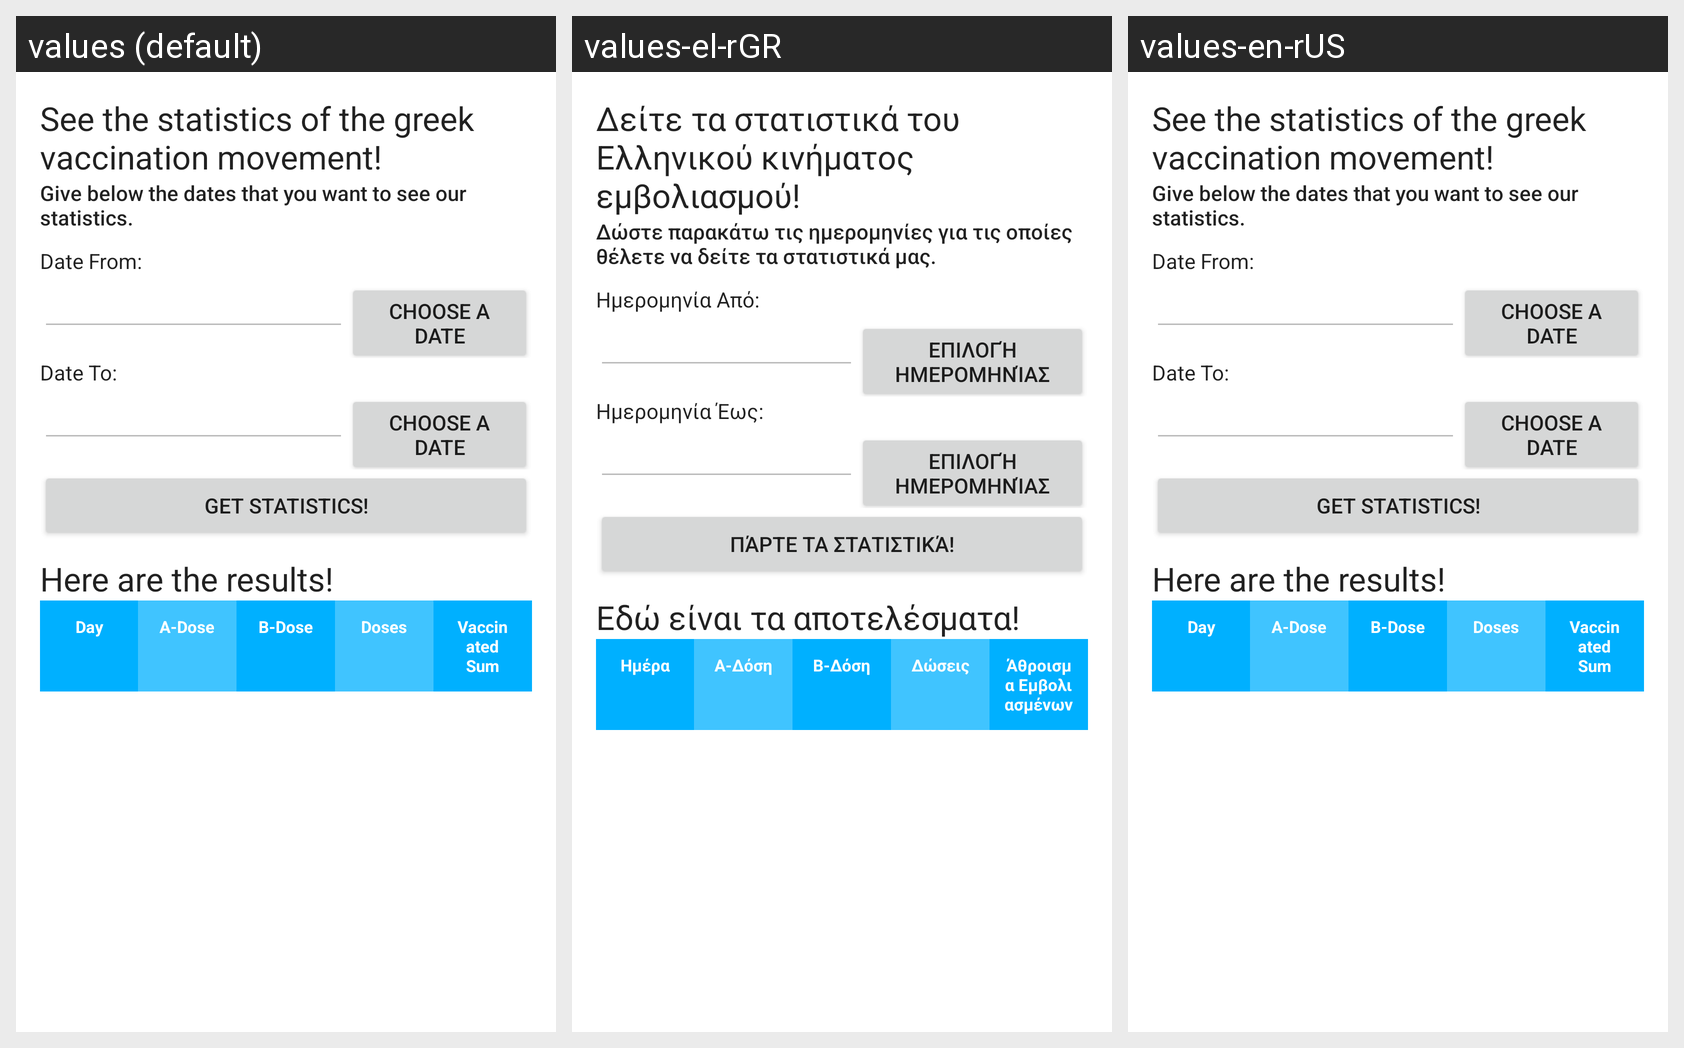

The same Android screen rendered under several of its app's locales, left to right. List the strings drawn on it with the default value and each locale's translation.
Android screen res/layout/fragment_statistics.xml rendered under 3 locales, left to right: values (default), values-el-rGR, values-en-rUS. Device: Nexus 5 (rendered at 1080×1920; each locale shown at half size, 540×960, under a caption strip naming it); theme Theme.EthinkosOrganismosEmboliasmou.
Strings drawn on this screen, with the default value and each locale's value (text and hints the layout hard-codes, and strings that could not be matched under every locale, appear in the picture but are not listed):

statistics_title
  values: See the statistics of the greek vaccination movement!
  values-el-rGR: Δείτε τα στατιστικά του Ελληνικού κινήματος εμβολιασμού!
  values-en-rUS: See the statistics of the greek vaccination movement!

statistics_explain
  values: Give below the dates that you want to see our statistics.
  values-el-rGR: Δώστε παρακάτω τις ημερομηνίες για τις οποίες θέλετε να δείτε τα στατιστικά μας.
  values-en-rUS: Give below the dates that you want to see our statistics.

date_from
  values: Date From:
  values-el-rGR: Ημερομηνία Από:
  values-en-rUS: Date From:

choose_date_button
  values: Choose a Date
  values-el-rGR: Επιλογή Ημερομηνίας
  values-en-rUS: Choose a Date

date_to
  values: Date To:
  values-el-rGR: Ημερομηνία Έως:
  values-en-rUS: Date To:

get_statistics_button
  values: Get Statistics!
  values-el-rGR: Πάρτε τα Στατιστικά!
  values-en-rUS: Get Statistics!

results_title
  values: Here are the results!
  values-el-rGR: Εδώ είναι τα αποτελέσματα!
  values-en-rUS: Here are the results!

table_heading_1
  values: Day
  values-el-rGR: Ημέρα
  values-en-rUS: Day

table_heading_2
  values: A-Dose
  values-el-rGR: Α-Δόση
  values-en-rUS: A-Dose

table_heading_3
  values: B-Dose
  values-el-rGR: Β-Δόση
  values-en-rUS: B-Dose

table_heading_4
  values: Doses
  values-el-rGR: Δώσεις
  values-en-rUS: Doses

table_heading_5
  values: Vaccinated Sum
  values-el-rGR: Άθροισμα Εμβολιασμένων
  values-en-rUS: Vaccinated Sum
